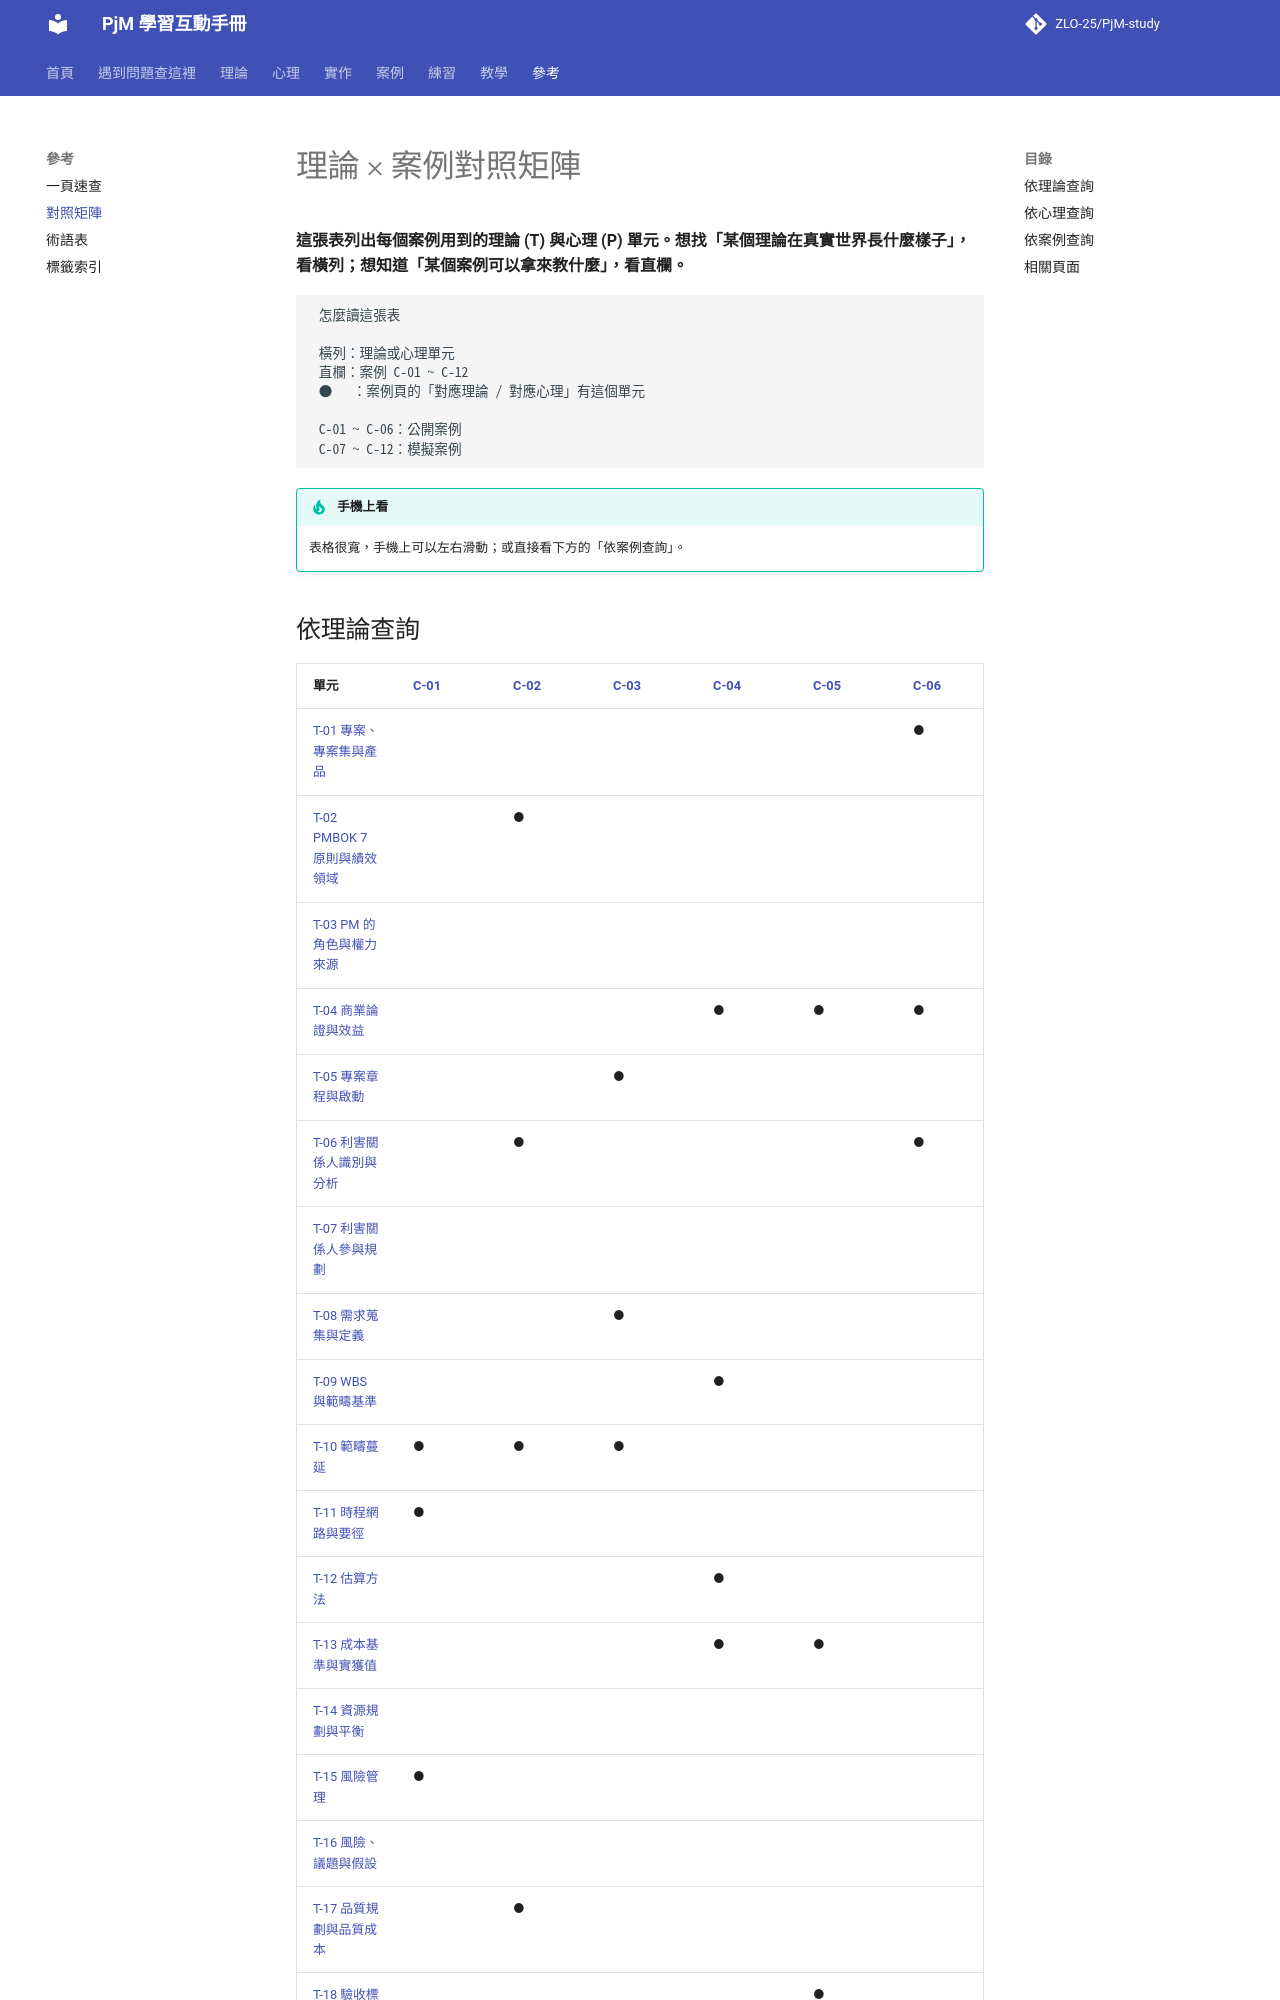

repository: ZLO-25/PjM-study · page: matrix/index.html · generator: mkdocs

---
title: 理論 × 案例對照矩陣
---

# 理論 × 案例對照矩陣

**這張表列出每個案例用到的理論 (T) 與心理 (P) 單元。想找「某個理論在真實世界長什麼樣子」，看橫列；想知道「某個案例可以拿來教什麼」，看直欄。**

```text
 怎麼讀這張表

 橫列：理論或心理單元
 直欄：案例 C-01 ~ C-12
 ●   ：案例頁的「對應理論 / 對應心理」有這個單元

 C-01 ~ C-06：公開案例
 C-07 ~ C-12：模擬案例
```

!!! tip "手機上看"
    表格很寬，手機上可以左右滑動；或直接看下方的「依案例查詢」。

## 依理論查詢

| 單元 | [C-01](cases/C-01-denver-airport-baggage.md) | [C-02](cases/C-02-healthcare-gov.md) | [C-03](cases/C-03-fbi-virtual-case-file.md) | [C-04](cases/C-04-sydney-opera-house.md) | [C-05](cases/C-05-berlin-brandenburg-airport.md) | [C-06](cases/C-06-nhs-npfit.md) | [C-07](cases/C-07-sim-datacenter-migration.md) | [C-08](cases/C-08-sim-network-cutover.md) | [C-09](cases/C-09-sim-legacy-replacement.md) | [C-10](cases/C-10-sim-multi-site-buildout.md) | [C-11](cases/C-11-sim-vendor-delay.md) | [C-12](cases/C-12-sim-resource-conflict.md) |
|---|---|---|---|---|---|---|---|---|---|---|---|---|
| [T-01 專案、專案集與產品](theory/T-01-project-program-product.md) |  |  |  |  |  | ● |  |  |  |  |  |  |
| [T-02 PMBOK 7 原則與績效領域](theory/T-02-pmbok7-principles-domains.md) |  | ● |  |  |  |  |  |  | ● |  |  |  |
| [T-03 PM 的角色與權力來源](theory/T-03-pm-role-and-power.md) |  |  |  |  |  |  |  |  |  | ● |  | ● |
| [T-04 商業論證與效益](theory/T-04-business-case.md) |  |  |  | ● | ● | ● |  |  |  |  |  |  |
| [T-05 專案章程與啟動](theory/T-05-project-charter.md) |  |  | ● |  |  |  |  |  |  | ● |  |  |
| [T-06 利害關係人識別與分析](theory/T-06-stakeholder-analysis.md) |  | ● |  |  |  | ● |  |  |  |  |  |  |
| [T-07 利害關係人參與規劃](theory/T-07-stakeholder-engagement.md) |  |  |  |  |  |  |  |  | ● | ● |  |  |
| [T-08 需求蒐集與定義](theory/T-08-requirements.md) |  |  | ● |  |  |  |  |  | ● |  |  |  |
| [T-09 WBS 與範疇基準](theory/T-09-wbs-scope-baseline.md) |  |  |  | ● |  |  | ● |  |  |  |  |  |
| [T-10 範疇蔓延](theory/T-10-scope-creep.md) | ● | ● | ● |  |  |  |  |  |  |  |  |  |
| [T-11 時程網路與要徑](theory/T-11-critical-path.md) | ● |  |  |  |  |  |  | ● |  |  | ● | ● |
| [T-12 估算方法](theory/T-12-estimation.md) |  |  |  | ● |  |  |  |  |  |  |  |  |
| [T-13 成本基準與實獲值](theory/T-13-cost-baseline-evm.md) |  |  |  | ● | ● |  |  |  |  |  |  |  |
| [T-14 資源規劃與平衡](theory/T-14-resource-planning.md) |  |  |  |  |  |  |  |  |  | ● |  | ● |
| [T-15 風險管理](theory/T-15-risk-management.md) | ● |  |  |  |  |  | ● |  |  |  | ● |  |
| [T-16 風險、議題與假設](theory/T-16-risk-issue-assumption.md) |  |  |  |  |  |  | ● |  |  |  | ● |  |
| [T-17 品質規劃與品質成本](theory/T-17-quality-planning.md) |  | ● |  |  |  |  |  | ● |  |  |  |  |
| [T-18 驗收標準與完成定義](theory/T-18-acceptance-criteria.md) |  |  |  |  | ● |  |  |  |  |  |  |  |
| [T-19 責任分派與 RACI](theory/T-19-raci.md) |  | ● |  |  |  |  |  |  |  | ● |  |  |
| [T-20 矩陣式組織](theory/T-20-matrix-organization.md) |  |  |  |  |  |  |  |  |  |  |  | ● |
| [T-21 溝通規劃](theory/T-21-communication-planning.md) |  |  |  |  |  |  |  |  |  | ● |  |  |
| [T-22 狀態報告與紅黃綠燈](theory/T-22-status-reporting.md) |  |  |  |  |  | ● |  |  |  |  |  |  |
| [T-23 整合變更控制](theory/T-23-change-control.md) | ● |  |  |  | ● |  |  |  |  |  |  |  |
| [T-24 治理與階段關卡](theory/T-24-governance-stage-gates.md) |  |  | ● |  | ● | ● |  |  |  |  |  |  |
| [T-25 敏捷價值與 Scrum](theory/T-25-agile-scrum.md) |  |  |  |  |  |  |  |  | ● |  |  |  |
| [T-26 混合式與裁適](theory/T-26-hybrid-tailoring.md) |  |  |  |  |  |  | ● |  | ● |  |  |  |
| [T-27 看板與流動](theory/T-27-kanban-flow.md) |  |  |  |  |  |  |  |  |  |  |  | ● |
| [T-28 結案與移交](theory/T-28-closure-handover.md) |  |  |  |  |  |  | ● |  |  |  |  |  |
| [T-29 經驗回顧與復盤](theory/T-29-lessons-learned.md) |  |  |  |  |  |  |  | ● |  |  |  |  |
